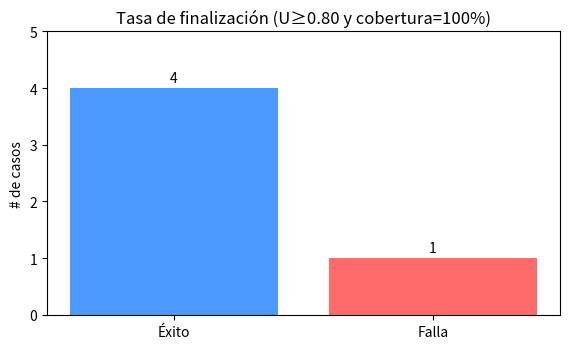

This chart was generated by the following Python code:
import pandas as pd
import matplotlib.pyplot as plt
from pathlib import Path

def main():
    df = pd.DataFrame([
        {"Caso": "C1", "Cobertura": 1.00, "U": 0.81, "Latencia": 6.3, "Iter": 2},
        {"Caso": "C2", "Cobertura": 1.00, "U": 0.85, "Latencia": 7.1, "Iter": 2},
        {"Caso": "C3", "Cobertura": 1.00, "U": 0.79, "Latencia": 8.0, "Iter": 3},
        {"Caso": "C4", "Cobertura": 1.00, "U": 0.82, "Latencia": 6.7, "Iter": 2},
        {"Caso": "C5", "Cobertura": 1.00, "U": 0.88, "Latencia": 6.1, "Iter": 1},
    ])
    out = Path("outputs")
    out.mkdir(exist_ok=True)
    df.to_csv(out/"resultados.csv", index=False, encoding="utf-8")

    # Conteo éxito/falla (éxito: U>=0.80 y cobertura=1)
    df["exito"] = (df["U"]>=0.80) & (df["Cobertura"]>=1.0)
    summary = df["exito"].value_counts().to_dict()
    exito = summary.get(True, 0)
    falla = summary.get(False, 0)

    fig, ax = plt.subplots(figsize=(5.8,3.6))
    ax.bar(["Éxito","Falla"], [exito, falla], color=["#4C9AFF","#FF6B6B"])
    ax.set_ylim(0, max(exito, falla)+1)
    ax.set_ylabel("# de casos")
    ax.set_title("Tasa de finalización (U≥0.80 y cobertura=100%)")
    for i, v in enumerate([exito, falla]):
        ax.text(i, v+0.05, str(v), ha="center", va="bottom")
    fig.tight_layout()
    fig.savefig(out/"tasa_finalizacion.png", dpi=200)
    print("OK -> outputs/resultados.csv, outputs/tasa_finalizacion.png")

if __name__ == "__main__":
    main()
